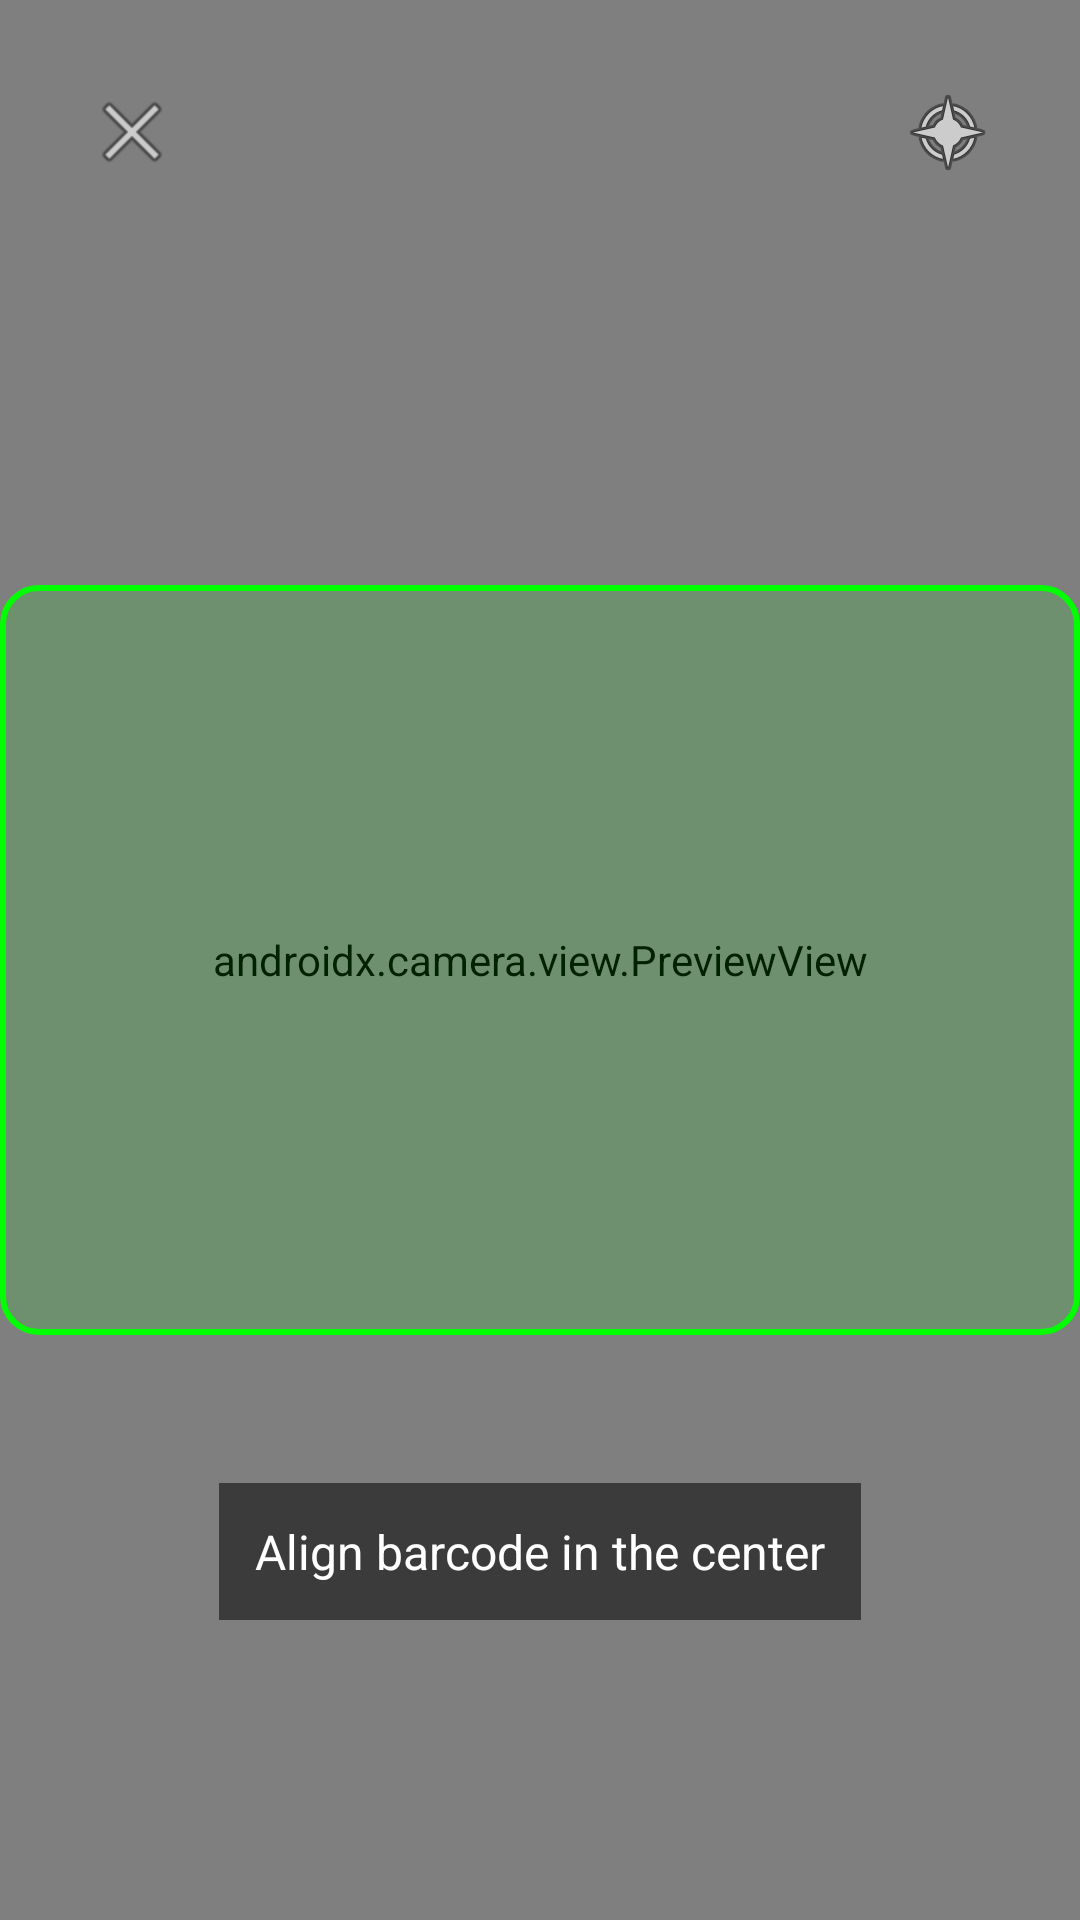

Produce the Android XML layout that renders to this screen, including the resource entries it uses.
<!-- AndroidManifest.xml: activity theme Theme.AppCompat.NoActionBar -->
<!-- res/layout/activity_scanner.xml -->
<?xml version="1.0" encoding="utf-8"?>
<FrameLayout android:background="@android:color/black" android:layout_width="fill_parent" android:layout_height="fill_parent"
  xmlns:android="http://schemas.android.com/apk/res/android" xmlns:app="http://schemas.android.com/apk/res-auto">
    <androidx.camera.view.PreviewView android:id="@id/previewView" android:layout_width="fill_parent" android:layout_height="fill_parent" />
    <View android:layout_gravity="center" android:background="@drawable/scanner_overlay" android:layout_width="fill_parent" android:layout_height="250.0dip" />
    <ImageButton android:id="@id/btn_close" android:background="?selectableItemBackgroundBorderless" android:layout_width="56.0dip" android:layout_height="56.0dip" android:layout_margin="16.0dip" android:src="@android:drawable/ic_menu_close_clear_cancel" app:tint="@android:color/white" />
    <ImageButton android:layout_gravity="end" android:id="@id/btn_torch" android:background="?selectableItemBackgroundBorderless" android:layout_width="56.0dip" android:layout_height="56.0dip" android:layout_margin="16.0dip" android:src="@android:drawable/ic_menu_compass" app:tint="@android:color/white" />
    <TextView android:textSize="16.0sp" android:textColor="@android:color/white" android:layout_gravity="bottom|center" android:background="#88000000" android:padding="12.0dip" android:layout_width="wrap_content" android:layout_height="wrap_content" android:layout_marginBottom="100.0dip" android:text="Align barcode in the center" />
</FrameLayout>
<!-- resources referenced by this layout -->
<resources>
  <!-- drawable scanner_overlay (drawable) -->
  <?xml version="1.0" encoding="utf-8"?>
  <shape
    xmlns:android="http://schemas.android.com/apk/res/android">
      <stroke android:width="2.0dip" android:color="#ff00ff00" />
      <corners android:radius="12.0dip" />
      <solid android:color="#2200ff00" />
  </shape>
</resources>
